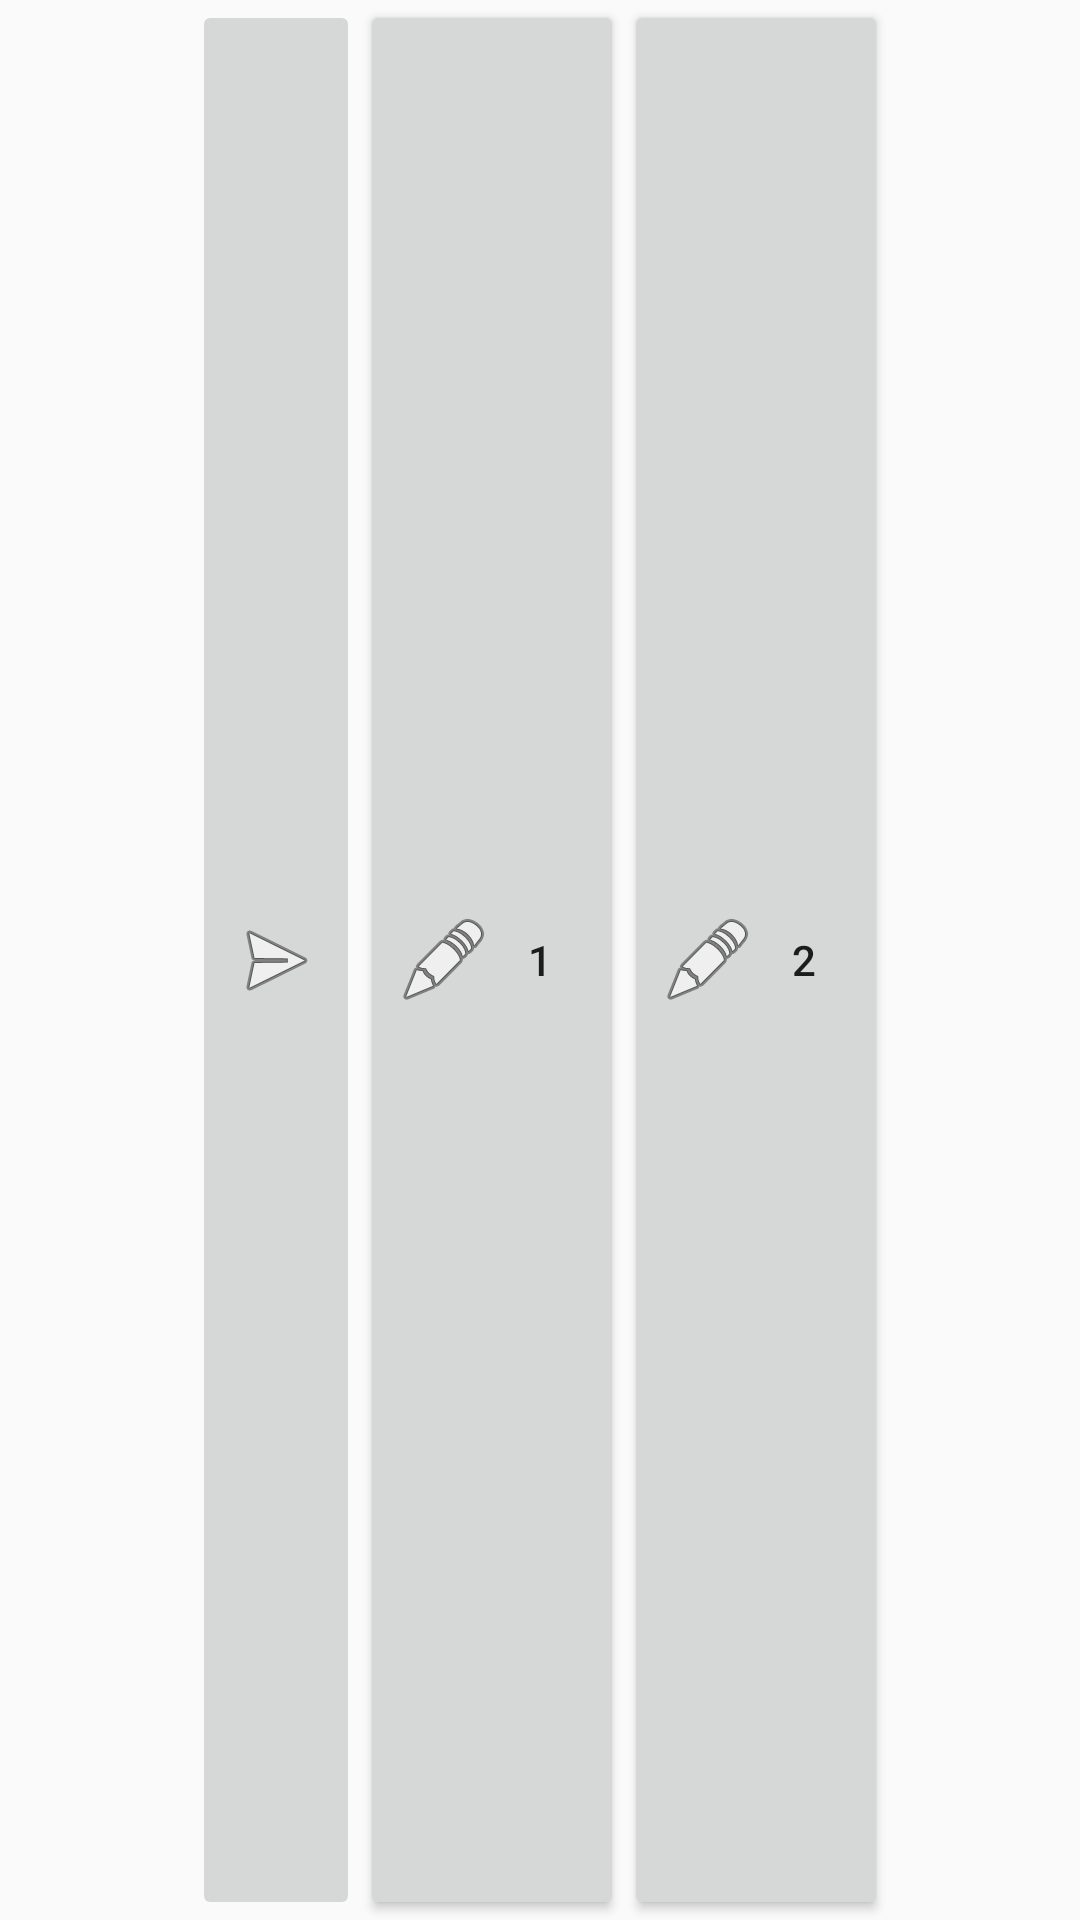

This screen was rendered from an Android layout file. Write that file and the resources it references.
<!-- AndroidManifest.xml: application theme AppTheme -->
<!-- res/layout/widget_demo.xml -->
<?xml version="1.0" encoding="utf-8"?>
<LinearLayout xmlns:android="http://schemas.android.com/apk/res/android"
    xmlns:tools="http://schemas.android.com/tools"
    android:layout_width="match_parent"
    android:layout_height="match_parent"
    android:layout_margin="0dp"
    android:padding="0dp"
    android:orientation="horizontal"
    android:gravity="center"

    android:layout_gravity="center_vertical"
    tools:context=".WidgetProvider">

    <LinearLayout
        android:orientation="horizontal"
        android:layout_width="wrap_content"
        android:layout_height="match_parent"
        android:layout_gravity="center_vertical"
        android:padding="0dp"
        android:layout_margin="0dp">

        <ImageButton
            android:layout_width="match_parent"
            android:layout_height="match_parent"
            android:background="@android:color/transparent"
            android:layout_margin="0dp"
            android:padding="0dp"
            android:src="@drawable/ic_launcher"
            android:id="@+id/widgetImage" />

        <ImageButton
            android:layout_width="wrap_content"
            android:layout_height="match_parent"
            android:text="New Button"
            android:id="@+id/widgetImageButton"
            android:layout_gravity="center_vertical"
            android:src="@android:drawable/ic_menu_send"
            android:layout_margin="0dp" />

        <Button
            android:layout_width="wrap_content"
            android:layout_height="match_parent"
            android:text="1"
            android:id="@+id/widget_button1"
            android:layout_gravity="center_vertical"
            android:drawableLeft="@android:drawable/ic_menu_edit"
            android:layout_margin="0dp" />

        <Button
            android:layout_width="wrap_content"
            android:layout_height="match_parent"
            android:text="2"
            android:id="@+id/widget_button2"
            android:layout_gravity="center_vertical"
            android:drawableLeft="@android:drawable/ic_menu_edit"
            android:layout_margin="0dp" />
    </LinearLayout>


</LinearLayout>
<!-- resources referenced by this layout -->
<resources>
  <!-- drawable ic_launcher: png bitmap (mipmap-hdpi, 2443 bytes) -->
  <style name="AppTheme" parent="android:Theme.Material.Light.DarkActionBar">
          <item name="android:colorPrimary">#1A237E</item>
          <item name="android:colorPrimaryDark">#283593</item>
          <item name="android:colorAccent">#303F9F</item>
      </style>
</resources>
